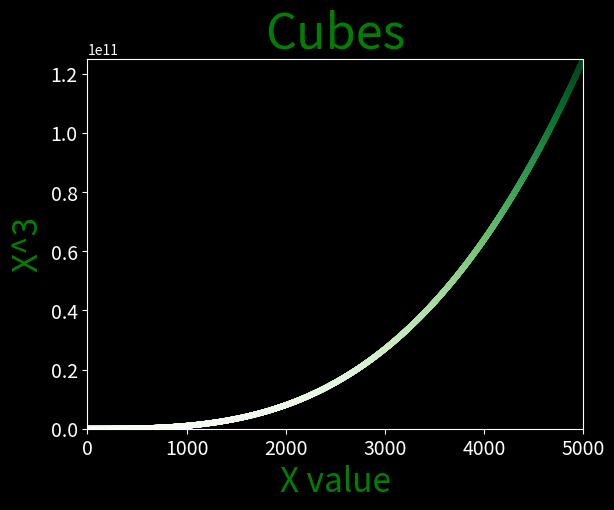

Write the Python code that produced this figure.
import matplotlib.pyplot as plt

x_values = range(1, 5001)
y_values = [x ** 3 for x in x_values]

plt.style.use('dark_background')
fig, ax = plt.subplots()
ax.scatter(x_values, y_values, c=y_values,
           cmap=plt.cm.Greens, s=10)

# set chart title and label axes
ax.set_title("Cubes", c='green', fontsize=35)
ax.set_xlabel("X value", c='green', fontsize=24)
ax.set_ylabel("X^3", c='green', fontsize=24)

# set size of thick labels
ax.tick_params(axis='both', which='major', labelsize=14)

# set the range for each axis
ax.axis([0, 5001, 0, 125000000001])

plt.show()
